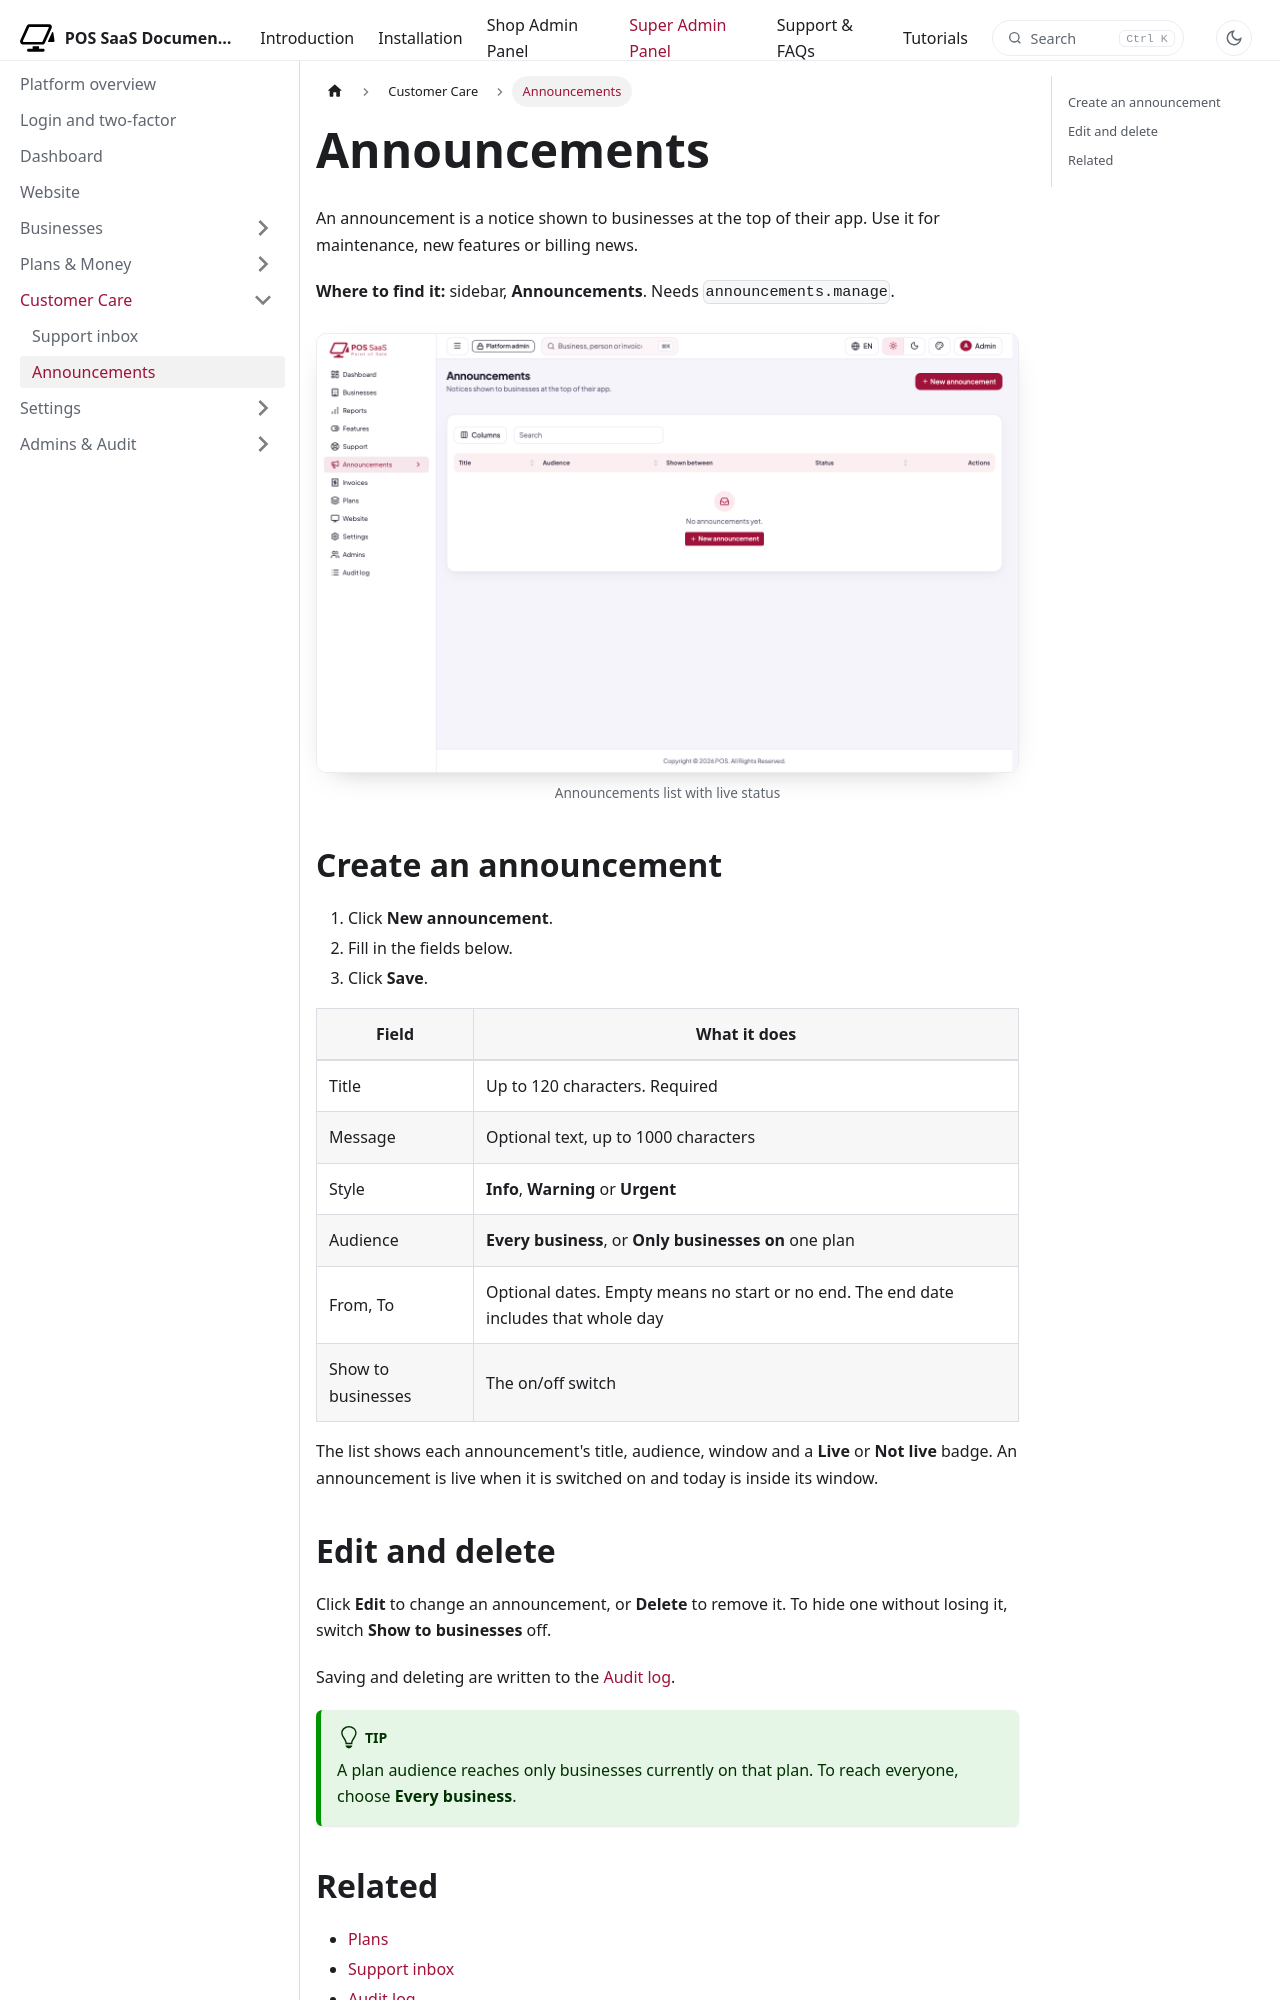

repository: WRTeam-in/pos-saas-doc · page: docs/platform/care/announcements/index.html · generator: docusaurus

---
title: Announcements
description: Show a notice at the top of every business panel, or only for one plan.
---

import Screenshot from '@site/src/components/Screenshot';

# Announcements

An announcement is a notice shown to businesses at the top of their app. Use it for maintenance, new features or billing news.

**Where to find it:** sidebar, **Announcements**. Needs `announcements.manage`.

<Screenshot name="platform-announcements-list" alt="Announcements list with live status" />

## Create an announcement

1. Click **New announcement**.
2. Fill in the fields below.
3. Click **Save**.

| Field | What it does |
|---|---|
| Title | Up to 120 characters. Required |
| Message | Optional text, up to 1000 characters |
| Style | **Info**, **Warning** or **Urgent** |
| Audience | **Every business**, or **Only businesses on** one plan |
| From, To | Optional dates. Empty means no start or no end. The end date includes that whole day |
| Show to businesses | The on/off switch |

The list shows each announcement's title, audience, window and a **Live** or **Not live** badge. An announcement is live when it is switched on and today is inside its window.
